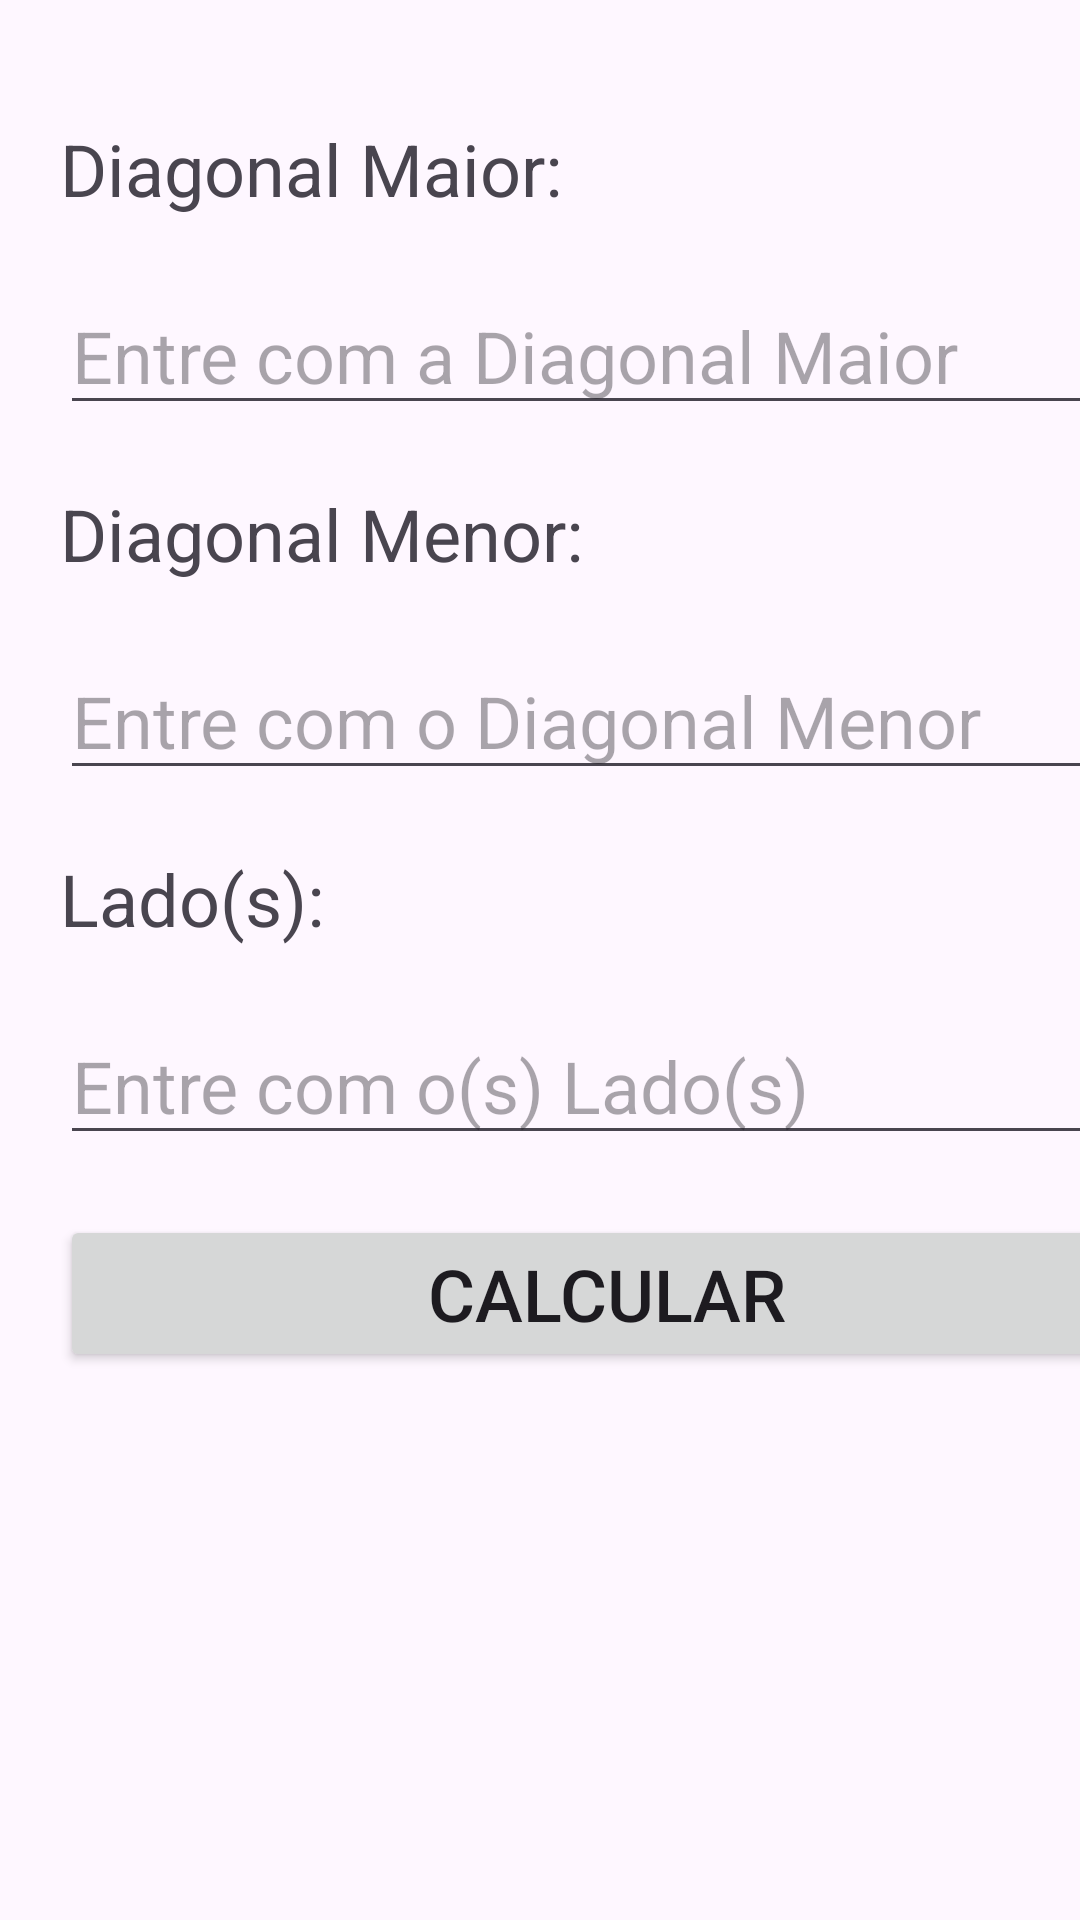

Here is an Android app screen rendered from its layout file. Give the layout XML and the strings, colors and styles it references.
<!-- AndroidManifest.xml: application theme Theme.LosanguloApp -->
<!-- res/layout/activity_entrada.xml -->
<?xml version="1.0" encoding="utf-8"?>
<androidx.constraintlayout.widget.ConstraintLayout xmlns:android="http://schemas.android.com/apk/res/android"
    xmlns:app="http://schemas.android.com/apk/res-auto"
    xmlns:tools="http://schemas.android.com/tools"
    android:layout_width="match_parent"
    android:layout_height="match_parent"
    tools:context=".EntradaActivity">

    <TextView
        android:id="@+id/tvCampo1"
        android:layout_width="wrap_content"
        android:layout_height="wrap_content"
        android:layout_marginStart="20dp"
        android:layout_marginTop="40dp"
        android:text="@string/texto_campo1"
        android:textSize="24sp"
        app:layout_constraintStart_toStartOf="parent"
        app:layout_constraintTop_toTopOf="parent" />

    <EditText
        android:id="@+id/edtText1"
        android:layout_width="365dp"
        android:layout_height="wrap_content"
        android:layout_marginStart="20dp"
        android:layout_marginTop="20dp"
        android:ems="10"
        android:hint="@string/hint_campo1"
        android:textSize="24sp"
        android:importantForAutofill="no"
        android:inputType="text"
        android:minHeight="48dp"
        app:layout_constraintStart_toStartOf="parent"
        app:layout_constraintTop_toBottomOf="@+id/tvCampo1"
        tools:ignore="SpeakableTextPresentCheck,TextContrastCheck" />

    <TextView
        android:id="@+id/tvCampo2"
        android:layout_width="wrap_content"
        android:layout_height="wrap_content"
        android:layout_marginStart="20dp"
        android:layout_marginTop="20dp"
        android:text="@string/texto_campo2"
        android:textSize="24sp"
        app:layout_constraintStart_toStartOf="parent"
        app:layout_constraintTop_toBottomOf="@+id/edtText1" />

    <EditText
        android:id="@+id/edtText2"
        android:layout_width="365dp"
        android:layout_height="wrap_content"
        android:layout_marginStart="20dp"
        android:layout_marginTop="20dp"
        android:ems="10"
        android:hint="@string/hint_campo2"
        android:textSize="24sp"
        android:importantForAutofill="no"
        android:inputType="text"
        android:minHeight="48dp"
        app:layout_constraintStart_toStartOf="parent"
        app:layout_constraintTop_toBottomOf="@+id/tvCampo2"
        tools:ignore="SpeakableTextPresentCheck,TextContrastCheck" />

    <TextView
        android:id="@+id/tvCampo3"
        android:layout_width="wrap_content"
        android:layout_height="wrap_content"
        android:layout_marginStart="20dp"
        android:layout_marginTop="20dp"
        android:text="@string/texto_campo3"
        android:textSize="24sp"
        app:layout_constraintStart_toStartOf="parent"
        app:layout_constraintTop_toBottomOf="@+id/edtText2" />

    <EditText
        android:id="@+id/edtText3"
        android:layout_width="365dp"
        android:layout_height="wrap_content"
        android:layout_marginStart="20dp"
        android:layout_marginTop="20dp"
        android:ems="10"
        android:hint="@string/hint_campo3"
        android:textSize="24sp"
        android:importantForAutofill="no"
        android:inputType="text"
        android:minHeight="48dp"
        app:layout_constraintStart_toStartOf="parent"
        app:layout_constraintTop_toBottomOf="@+id/tvCampo3"
        tools:ignore="SpeakableTextPresentCheck,TextContrastCheck" />

    <Button
        android:id="@+id/btnCalcular"
        android:layout_width="365dp"
        android:layout_height="wrap_content"
        android:layout_marginStart="20dp"
        android:layout_marginTop="20dp"
        android:text="@string/button_texto_calcular"
        android:textSize="24sp"
        app:layout_constraintStart_toStartOf="parent"
        app:layout_constraintTop_toBottomOf="@+id/edtText3" />

</androidx.constraintlayout.widget.ConstraintLayout>
<!-- resources referenced by this layout -->
<resources>
  <string name="button_texto_calcular">Calcular</string>
  <string name="hint_campo1">Entre com a Diagonal Maior</string>
  <string name="hint_campo2">Entre com o Diagonal Menor</string>
  <string name="hint_campo3">Entre com o(s) Lado(s)</string>
  <string name="texto_campo1">Diagonal Maior:</string>
  <string name="texto_campo2">Diagonal Menor:</string>
  <string name="texto_campo3">Lado(s):</string>
  <style name="Theme.LosanguloApp" parent="Base.Theme.LosanguloApp" />
  <style name="Base.Theme.LosanguloApp" parent="Theme.Material3.DayNight.NoActionBar">
          
          
      </style>
</resources>
